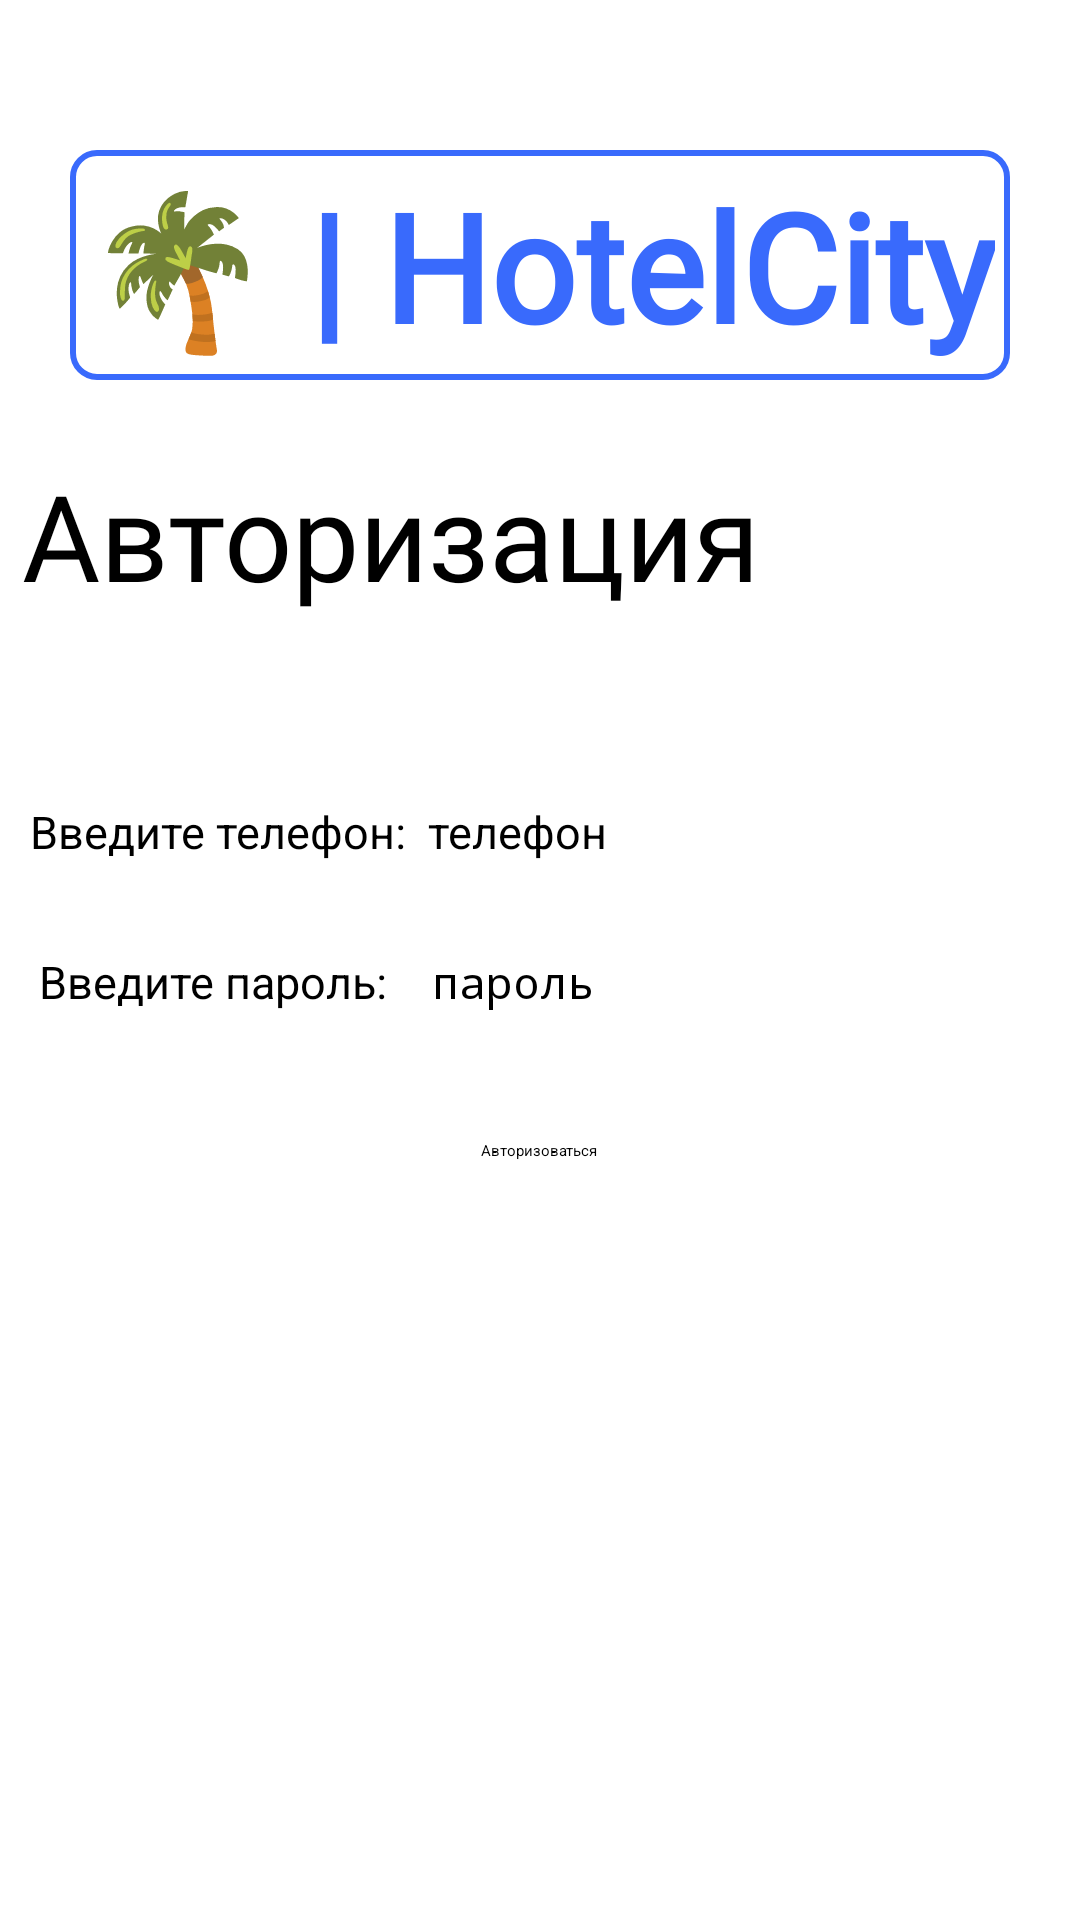

This screen was rendered from an Android layout file. Write that file and the resources it references.
<!-- AndroidManifest.xml: activity theme Theme.Otel -->
<!-- res/layout/activity_main.xml -->
<?xml version="1.0" encoding="utf-8"?>
<LinearLayout xmlns:android="http://schemas.android.com/apk/res/android"
    xmlns:app="http://schemas.android.com/apk/res-auto"
    xmlns:tools="http://schemas.android.com/tools"
    android:layout_width="match_parent"
    android:layout_height="match_parent"
    android:background="@color/white"
    tools:context=".activity.MainActivity"
    android:theme="@style/newTheme">

    <LinearLayout
        android:layout_width="match_parent"
        android:layout_height="wrap_content"
        android:gravity="center"
        android:orientation="vertical">

        <TextView

            android:id="@+id/textView2"
            android:layout_width="wrap_content"
            android:layout_height="wrap_content"
            android:layout_marginTop="50dp"
            android:layout_marginBottom="5dp"
            android:background="@drawable/text_view_style"
            android:fontFamily="@font/zen_regular"
            android:gravity="center"
            android:paddingLeft="5dp"
            android:paddingTop="5dp"
            android:paddingRight="5dp"
            android:paddingBottom="5dp"
            android:text="@string/heading"
            android:textAllCaps="false"
            android:textColor="@color/blue"
            android:textSize="50dp"
            android:textStyle="bold" />



        <TextView
            android:id="@+id/textView3"
            android:layout_marginTop="20dp"
            android:layout_marginLeft="5dp"
            android:layout_width="match_parent"
            android:layout_height="wrap_content"
            android:fontFamily="@font/zen_regular"
            android:textSize="40dp"
            android:text="@string/authorize_heading" />

        <LinearLayout
            android:layout_marginLeft="5dp"
            android:layout_width="wrap_content"
            android:layout_gravity="left"
            android:layout_marginTop="60dp"
            android:layout_height="wrap_content"
            android:orientation="horizontal">

            <TextView
                android:id="@+id/textView4"
                android:layout_marginLeft="5dp"
                android:layout_width="wrap_content"
                android:layout_height="wrap_content"
                android:layout_weight="1"
                android:text="@string/phone"
                android:textSize="15dp"/>

            <EditText
                android:padding="2dp"
                android:background="@drawable/item_style"
                android:id="@+id/editTextPhone"
                android:layout_width="wrap_content"
                android:layout_height="30dp"
                android:layout_marginLeft="5dp"
                android:layout_weight="1"
                android:ems="10"
                android:maxLength="12"
                android:hint="телефон"
                android:textSize="15dp"
                android:inputType="phone" />
        </LinearLayout>

        <LinearLayout
            android:layout_marginLeft="5dp"
            android:layout_width="wrap_content"
            android:layout_marginTop="20dp"
            android:layout_gravity="left"
            android:layout_height="wrap_content"
            android:orientation="horizontal">

            <TextView
                android:id="@+id/textView5"
                android:layout_marginLeft="8dp"
                android:layout_width="wrap_content"
                android:layout_height="wrap_content"
                android:layout_weight="1"
                android:textSize="15dp"
                android:text="@string/password" />

            <EditText
                android:id="@+id/editTextPassword"
                android:padding="2dp"
                android:layout_width="wrap_content"
                android:background="@drawable/item_style"
                android:layout_height="30dp"
                android:layout_weight="1"
                android:textSize="15dp"
                android:hint="пароль"
                android:layout_marginLeft="13dp"
                android:ems="10"
                android:inputType="textPassword" />
        </LinearLayout>

        <LinearLayout
            android:layout_marginTop="25dp"
            android:layout_width="wrap_content"
            android:layout_height="match_parent"
            android:layout_gravity="center"
            android:orientation="horizontal">

            <Button
                android:id="@+id/button_authorize"
                android:layout_width="wrap_content"
                android:layout_marginTop="10dp"
                android:onClick="ShowAllTicket"
                android:layout_height="wrap_content"
                android:gravity="center"
                android:backgroundTint="@color/blue"
                android:layout_weight="1"
                android:text="@string/authorize_button" />
        </LinearLayout>
    </LinearLayout>

</LinearLayout>
<!-- resources referenced by this layout -->
<resources>
  <color name="blue">#396afc</color>
  <color name="white">#FFFFFFFF</color>
  <!-- drawable text_view_style (drawable) -->
  <?xml version="1.0" encoding="utf-8"?>
  <shape xmlns:android="http://schemas.android.com/apk/res/android"
      android:shape="rectangle" >
  
      
      <solid
          android:color="@color/white" >
      </solid>
  
      
      <stroke
          android:width="2dp"
          android:color="@color/blue" >
      </stroke>
  
      
      <corners
          android:radius="8dp"   >
      </corners>
  
  </shape>
  <string name="authorize_button">Авторизоваться</string>
  <string name="authorize_heading">Авторизация</string>
  <string name="heading">\uD83C\uDF34 | HotelCity</string>
  <string name="password">Введите пароль: </string>
  <string name="phone">Введите телефон: </string>
  <style name="newTheme">
          <item name="android:windowBackground">@drawable/launch_screen</item>
      </style>
  <style name="Theme.Otel" parent="Theme.MaterialComponents.DayNight.DarkActionBar">
          
          <item name="colorPrimary">@color/blue</item>
          <item name="colorPrimaryVariant">@color/blue</item>
          <item name="colorOnPrimary">@color/white</item>
          
          <item name="colorSecondary">@color/teal_200</item>
          <item name="colorSecondaryVariant">@color/teal_700</item>
          <item name="colorOnSecondary">@color/black</item>
          
          <item name="android:statusBarColor" tools:targetApi="l">?attr/colorPrimaryVariant</item>
          
      </style>
  <!-- drawable launch_screen (drawable) -->
  <?xml version="1.0" encoding="utf-8"?>
  <layer-list xmlns:android="http://schemas.android.com/apk/res/android"
            android:opacity="opaque">
      <item android:drawable="@color/blue"/>
      <item android:gravity="center"
            android:drawable="@drawable/ic_hotel"/>
  </layer-list>
  <color name="teal_200">#FF03DAC5</color>
  <color name="teal_700">#FF018786</color>
  <color name="black">#FF000000</color>
  <!-- drawable ic_hotel: vector/xml drawable (drawable, 4347 chars, omitted) -->
</resources>
